Run: headless pygame with SDL's dummy video driver; simulated clock (each Clock.tick advances the game by its frame time, no real sleeping); random seed 0; keys injected as events and as key.get_pressed() state; no mouse input.
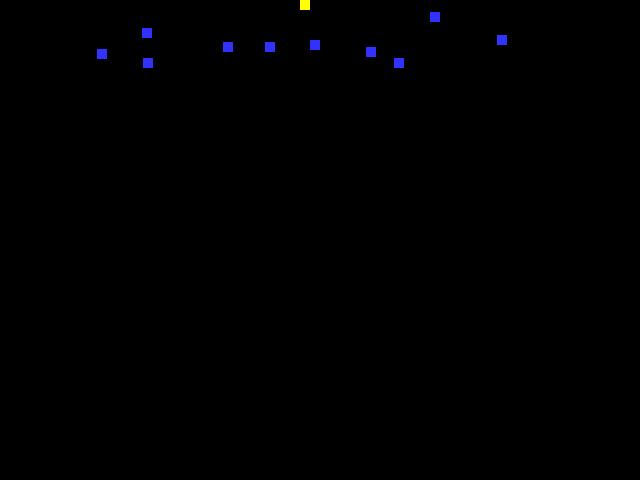
Frame 1 of 4 · flips 1–60 · no input
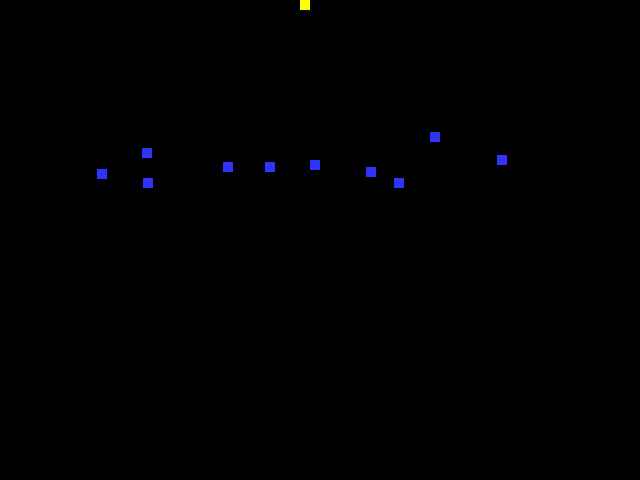
Frame 2 of 4 · flips 61–180 · tapped SPACE, RETURN · held RIGHT (→), D
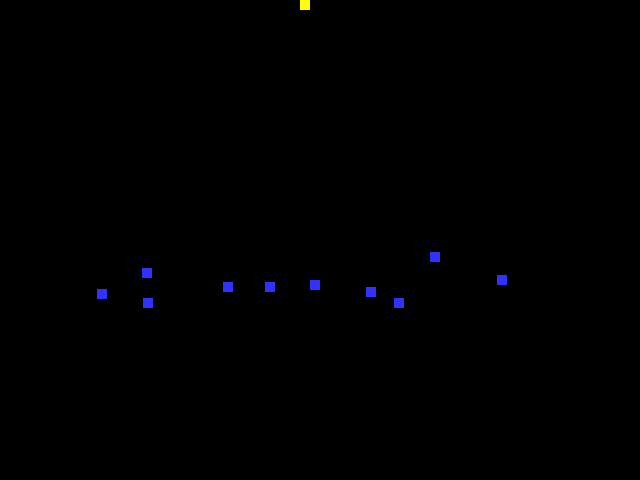
Frame 3 of 4 · flips 181–300 · held DOWN (↓), S
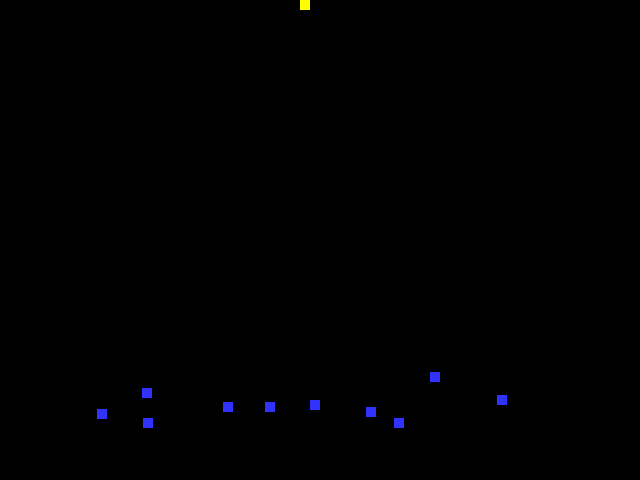
Frame 4 of 4 · flips 301–420 · held LEFT (←), A, UP (↑), W

The pygame program that drew these frames:

import pygame
import random
import math
# -- Global Constants

# -- Colours
BLACK = (0,0,0)
WHITE = (255,255,255)
BLUE = (50,50,255)
YELLOW = (255,255,0)
GREEN = (0,255,0)

## -- Define the class Invader which is a sprite 
class Invader(pygame.sprite.Sprite): 
    # Define the constructor for snow 
    def __init__(self, color, width, height, speed): 
        # Call the sprite constructor 
        super().__init__()
         # Create a sprite and fill it with colour
        self.image = pygame.Surface([width,height]) 
        self.image.fill(color) 
        # Set the position of the sprite 
        self.rect = self.image.get_rect() 
        self.rect.x = random.randrange(0, 600) 
        self.rect.y = random.randrange(-50, 0)
        # Set speed of the sprite 
        self.speed = speed
         #End Procedure #End Class
    # Class update function - runs for each pass through the game loop 
    def update(self): 
        self.rect.y = self.rect.y + self.speed
        if self.rect.y >480:
            self.rect.y = 0

## -- Define the class Player which is a sprite
class player(pygame.sprite.Sprite): 
    # Define the constructor for player 
    def __init__(self, color, width, height): 
        # Call the sprite constructor 
        super().__init__()
         # Create a sprite and fill it with colour
        self.image = pygame.Surface([width,height]) 
        self.image.fill(color) 
        # Set the position of the sprite 
        self.rect = self.image.get_rect() 
        self.rect.x = (300) 
        self.rect.y = (size[0] - height) 
        # Set speed of the sprite 
        self.speed = 0
         #End Procedure #End Class
    # Class update function - runs for each pass through the game loop 
    def player_set_speed(val):
        speed = (val)
    def update(self): 
        self.rect.y = self.rect.y + self.speed
        if self.rect.y >480:
            self.rect.y = 0

# -- Initialise PyGame
pygame.init()

# -- Blank Screen
size = (640,480)
screen = pygame.display.set_mode(size)
# -- Title of new window/screen
pygame.display.set_caption("Invaders")
# -- Exit game flag set to false
done = False 
# Create a list of the snow blocks 
invader_group = pygame.sprite.Group()
# Create a list of all sprites
all_sprites_group = pygame.sprite.Group()
# -- Manages how fast screen refreshes
clock = pygame.time.Clock() 

# Create the invaders 
number_of_invaders = 10
# we are creating 10 invaders 
for x in range (number_of_invaders): 
    my_invaders = Invader(BLUE, 10, 10, 1) 
    # invaders are blue with size 10 by 10 px 
    invader_group.add (my_invaders) 
    # adds the new invaders to the group of invaders 
    all_sprites_group.add (my_invaders) 
    # adds it to the group of all Sprites 
#Next x

# Create the player 
Player = player(YELLOW, 10, 10)
all_sprites_group.add (Player) 

### -- Game Loop 
while not done: 
    # -- User inputs here 
    for event in pygame.event.get(): 
        if event.type == pygame.QUIT: 
            done = True 
        elif event.type == pygame.KEYDOWN: # - a key is down 
            if event.key == pygame.K_LEFT: # - if the left key pressed 
                player.player_set_speed(-3) # speed set to -3 
            elif event.key == pygame.K_RIGHT: # - if the right key pressed 
                player.player_set_speed(3) # speed set to 3 
        elif event.type == pygame.KEYUP: # - a key released 
            if event.key == pygame.K_LEFT or event.key == pygame.K_RIGHT: 
                player.player_set_speed(0) # speed set to 0
    # -- Game logic goes after this comment
    # -- when invader hits the player add 5 to score. 
    all_sprites_group.update()
    # -- Screen background is BLACK 
    screen.fill (BLACK)
    # -- Draw here 
    all_sprites_group.draw (screen)
    # -- flip display to reveal new position of objects
    pygame.display.flip() 
    # - The clock ticks over 
    clock.tick(60) 
#End While 
pygame.quit()
